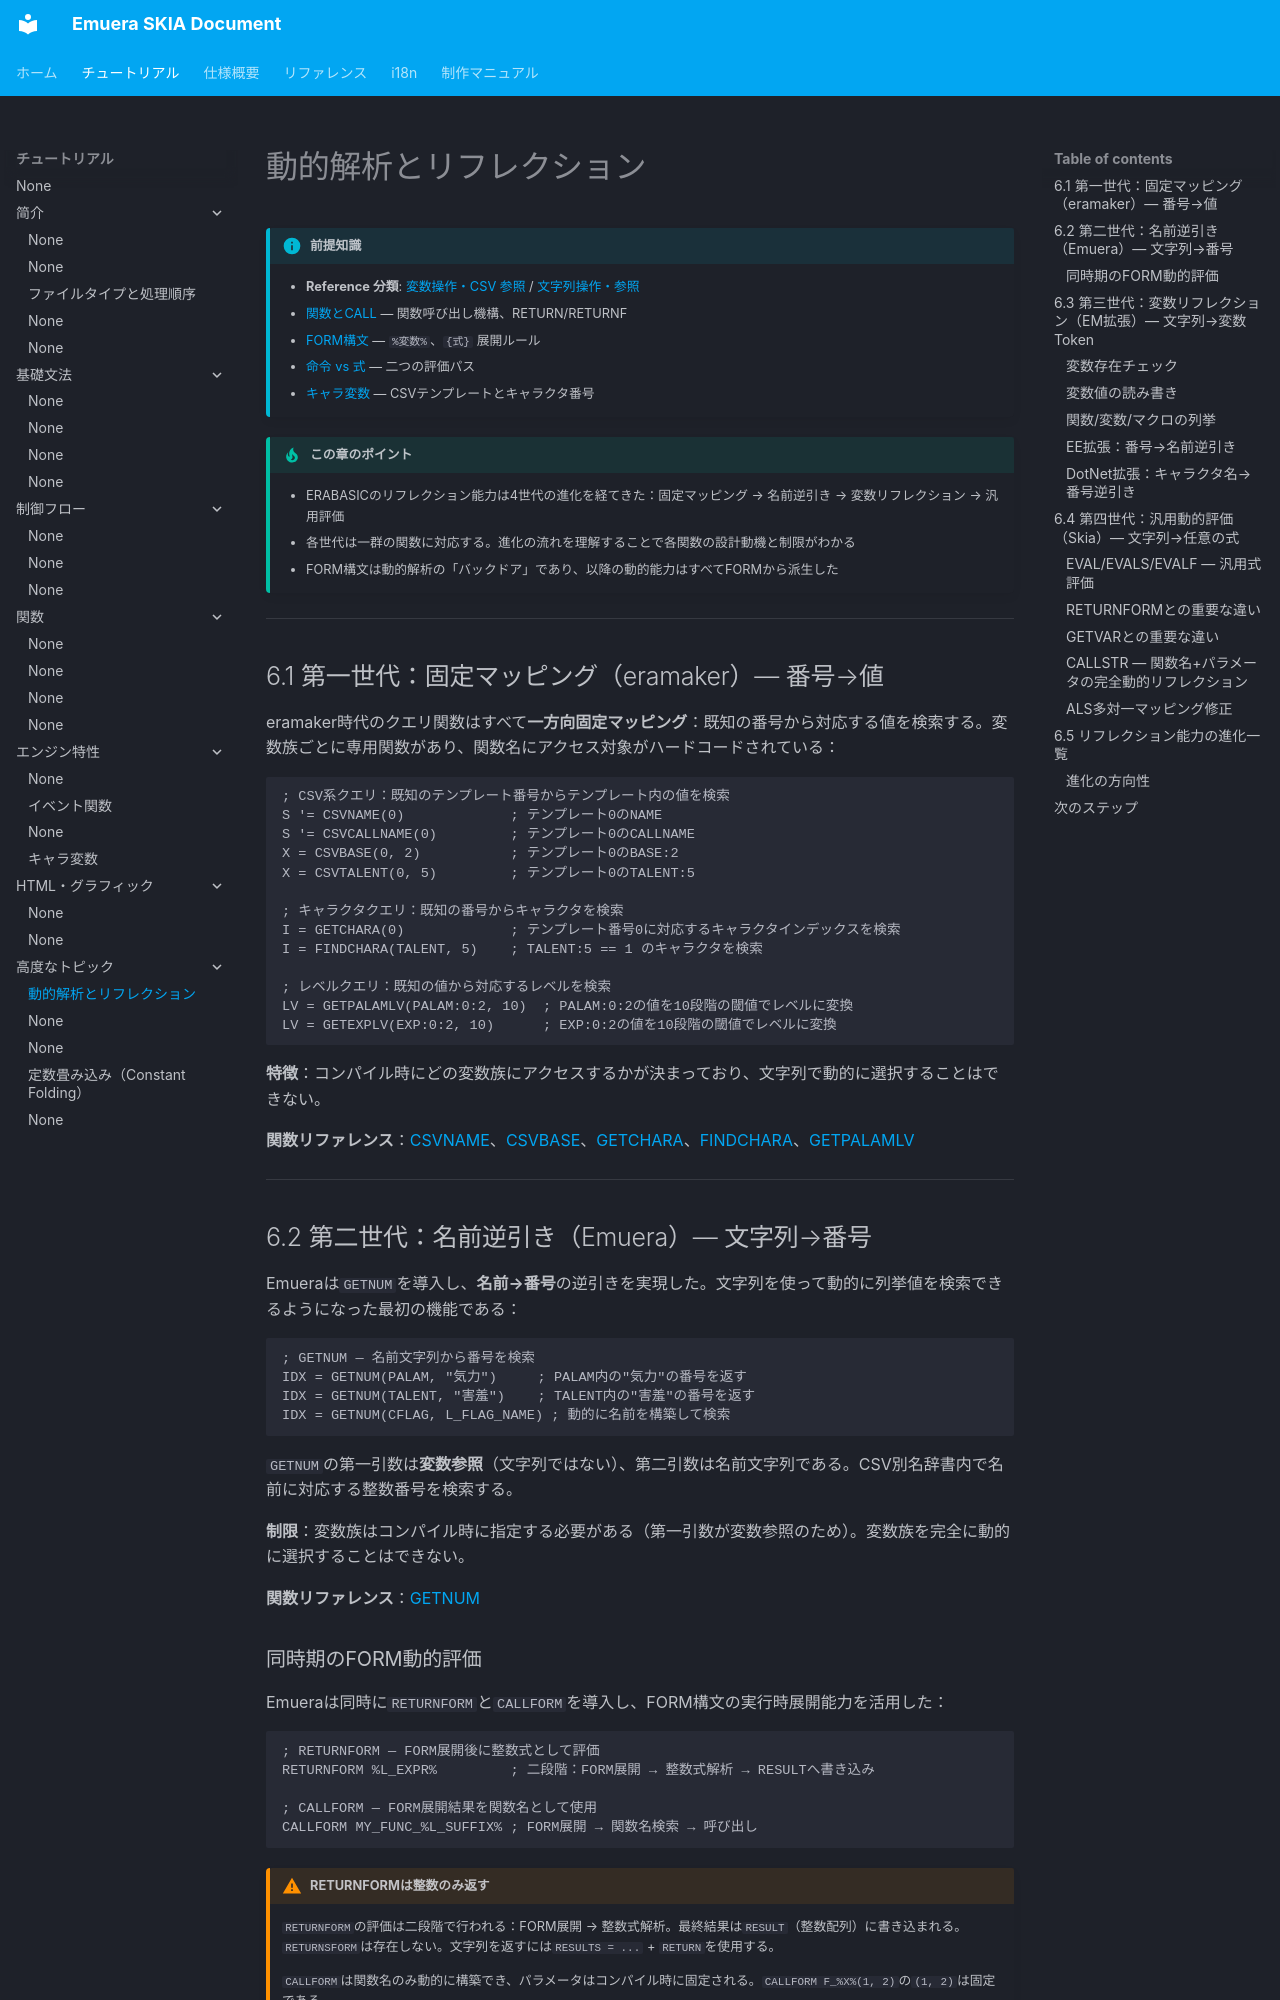

repository: qirchen421/emuera.sk.doc · page: tutorial/dynamic-reflection.html · generator: mkdocs

# 動的解析とリフレクション

!!! info "前提知識"

    - **Reference 分類**: [変数操作・CSV 参照](../Reference/README.md#variable-operations) / [文字列操作・参照](../Reference/README.md#string-operations)
    - [関数とCALL](call.md) — 関数呼び出し機構、RETURN/RETURNF
    - [FORM構文](form-syntax.md) — `%変数%`、`{式}` 展開ルール
    - [命令 vs 式](command-vs-expression.md) — 二つの評価パス
    - [キャラ変数](character-variables.md) — CSVテンプレートとキャラクタ番号

!!! tip "この章のポイント"

    - ERABASICのリフレクション能力は4世代の進化を経てきた：固定マッピング → 名前逆引き → 変数リフレクション → 汎用評価
    - 各世代は一群の関数に対応する。進化の流れを理解することで各関数の設計動機と制限がわかる
    - FORM構文は動的解析の「バックドア」であり、以降の動的能力はすべてFORMから派生した

---

## 6.1 第一世代：固定マッピング（eramaker）— 番号→値

eramaker時代のクエリ関数はすべて**一方向固定マッピング**：既知の番号から対応する値を検索する。変数族ごとに専用関数があり、関数名にアクセス対象がハードコードされている：

```erb
; CSV系クエリ：既知のテンプレート番号からテンプレート内の値を検索
S '= CSVNAME(0)             ; テンプレート0のNAME
S '= CSVCALLNAME(0)         ; テンプレート0のCALLNAME
X = CSVBASE(0, 2)           ; テンプレート0のBASE:2
X = CSVTALENT(0, 5)         ; テンプレート0のTALENT:5

; キャラクタクエリ：既知の番号からキャラクタを検索
I = GETCHARA(0)             ; テンプレート番号0に対応するキャラクタインデックスを検索
I = FINDCHARA(TALENT, 5)    ; TALENT:5 == 1 のキャラクタを検索

; レベルクエリ：既知の値から対応するレベルを検索
LV = GETPALAMLV(PALAM:0:2, 10)  ; PALAM:0:2の値を10段階の閾値でレベルに変換
LV = GETEXPLV(EXP:0:2, 10)      ; EXP:0:2の値を10段階の閾値でレベルに変換
```

**特徴**：コンパイル時にどの変数族にアクセスするかが決まっており、文字列で動的に選択することはできない。

**関数リファレンス**：[CSVNAME](../Reference/CSVNAME.md)、[CSVBASE](../Reference/CSV_STATUS.md)、[GETCHARA](../Reference/GETCHARA.md)、[FINDCHARA](../Reference/FINDCHARA.md)、[GETPALAMLV](../Reference/GETPALAMLV.md)

---

## 6.2 第二世代：名前逆引き（Emuera）— 文字列→番号

Emueraは`GETNUM`を導入し、**名前→番号**の逆引きを実現した。文字列を使って動的に列挙値を検索できるようになった最初の機能である：

```erb
; GETNUM — 名前文字列から番号を検索
IDX = GETNUM(PALAM, "気力")     ; PALAM内の"気力"の番号を返す
IDX = GETNUM(TALENT, "害羞")    ; TALENT内の"害羞"の番号を返す
IDX = GETNUM(CFLAG, L_FLAG_NAME) ; 動的に名前を構築して検索
```

`GETNUM`の第一引数は**変数参照**（文字列ではない）、第二引数は名前文字列である。CSV別名辞書内で名前に対応する整数番号を検索する。

**制限**：変数族はコンパイル時に指定する必要がある（第一引数が変数参照のため）。変数族を完全に動的に選択することはできない。

**関数リファレンス**：[GETNUM](../Reference/GETNUM.md)
